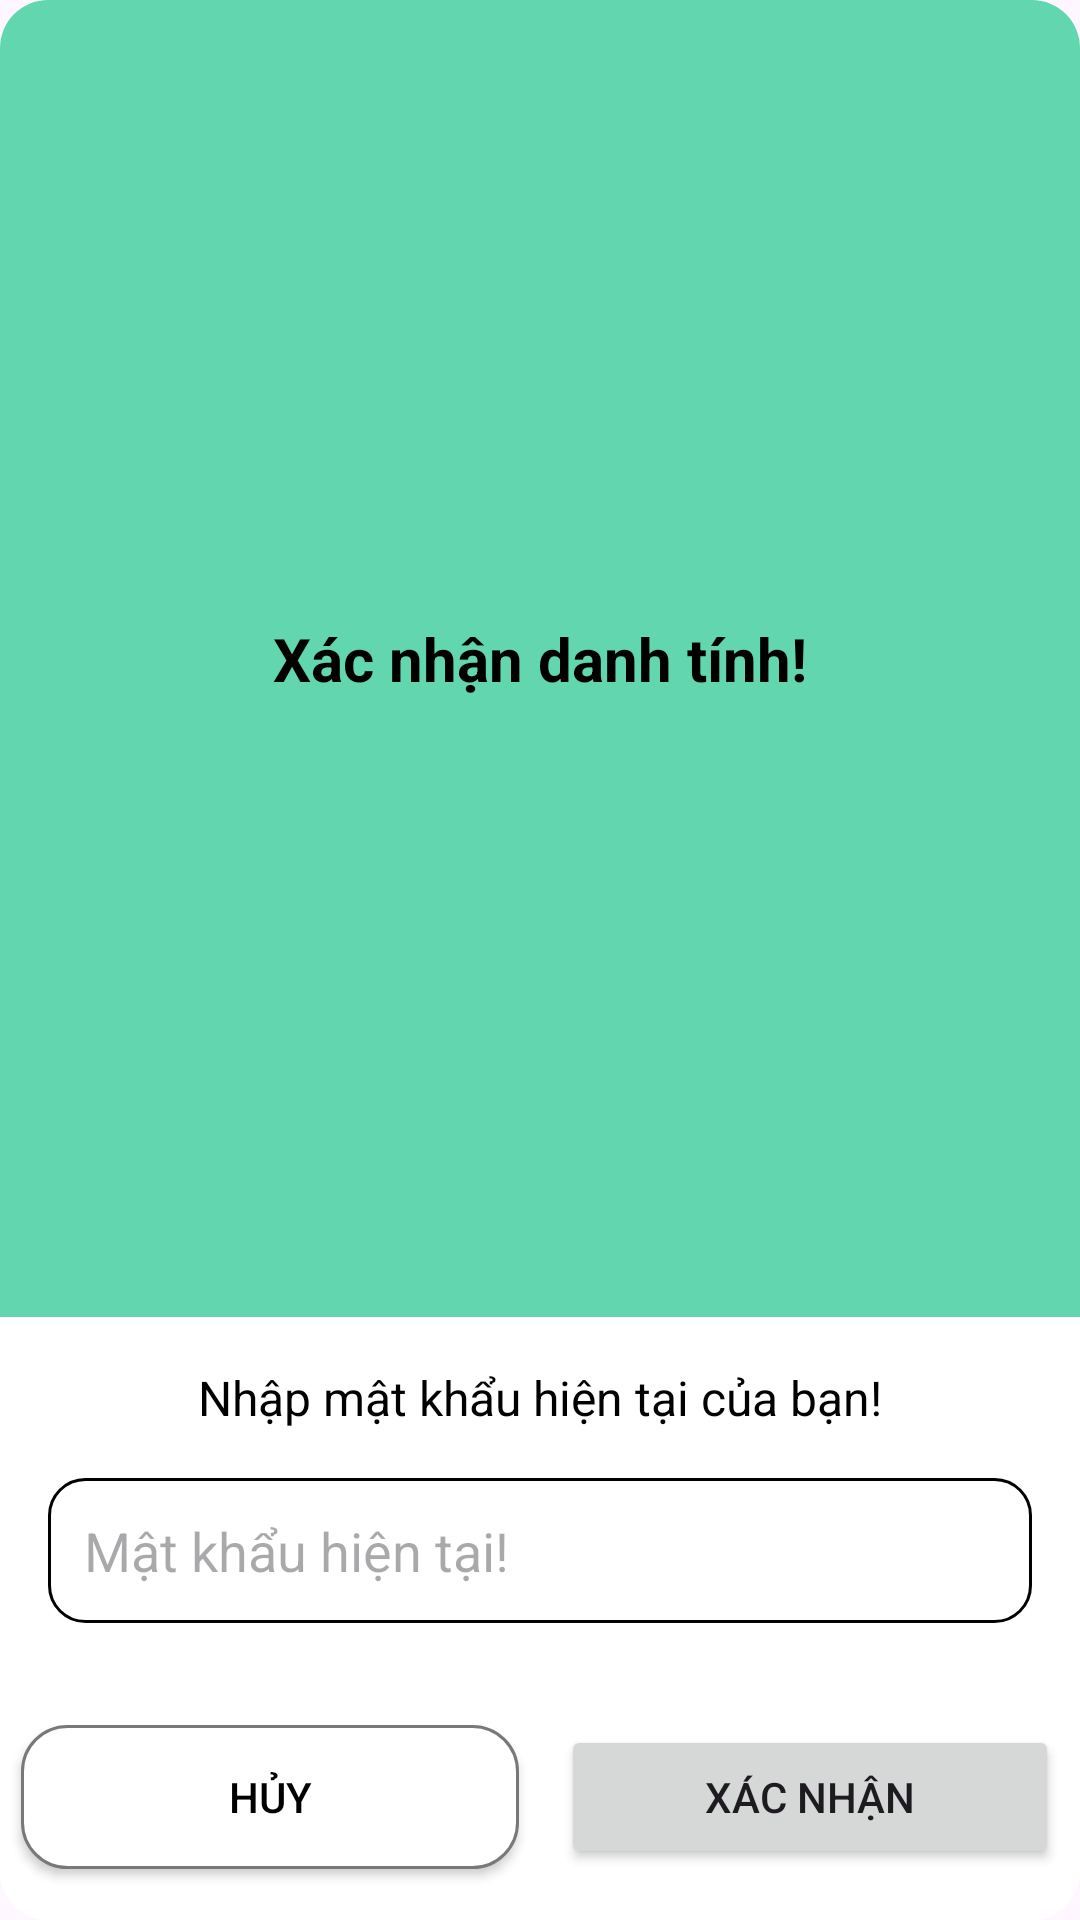

Android layout source for this screen:
<!-- AndroidManifest.xml: application theme Theme.Android_social_media -->
<!-- res/layout/layout_dialog_password.xml -->
<?xml version="1.0" encoding="utf-8"?>
<LinearLayout xmlns:android="http://schemas.android.com/apk/res/android"
    android:layout_width="match_parent"
    android:layout_height="wrap_content"
    xmlns:app="http://schemas.android.com/apk/res-auto"
    android:background="@drawable/bg_white"
    android:layout_margin="16dp"
    android:paddingBottom="10dp"
    android:orientation="vertical">


    <TextView
        android:id="@+id/textView13"
        android:layout_width="match_parent"
        android:layout_height="wrap_content"
        android:layout_weight="1"
        android:text="Xác nhận danh tính!"
        android:textColor="@color/black"
        android:textSize="20dp"
        android:textStyle="bold"
        android:padding="12dp"
        android:gravity="center"
        android:background="@drawable/bg_head_dialog_password"
        />

    <LinearLayout
        android:layout_width="match_parent"
        android:layout_height="wrap_content"
        android:orientation="vertical"
        android:padding="16dp">
        <TextView
            android:layout_width="match_parent"
            android:layout_height="wrap_content"
            android:text="Nhập mật khẩu hiện tại của bạn!"
            android:textSize="16dp"
            android:gravity="center"
            android:textColor="@color/black"/>

        <EditText
            android:id="@+id/edtPasswordNow"
            android:layout_width="match_parent"
            android:layout_height="wrap_content"
            android:layout_marginTop="16dp"
            android:padding="12dp"
            android:background="@drawable/custom_edit_text"
            android:hint="Mật khẩu hiện tại!"
            />
    </LinearLayout>

    <LinearLayout
        android:layout_width="match_parent"
        android:layout_height="wrap_content"
        android:layout_marginTop="11dp"
        android:orientation="horizontal">
        <Button
            android:id="@+id/btnHuy"
            android:layout_width="0dp"
            android:layout_height="wrap_content"
            android:layout_weight="1"
            android:background="@drawable/custom_plantext"
            app:backgroundTint="@null"
            android:layout_margin="7dp"
            android:text="Hủy"
            android:textColor="@color/black"/>

        <Button
            android:id="@+id/btnXacNhan"
            android:layout_width="0dp"
            android:layout_height="wrap_content"
            android:layout_weight="1"
            android:layout_margin="7dp"
            android:text="Xác nhận"/>

    </LinearLayout>
</LinearLayout>
<!-- resources referenced by this layout -->
<resources>
  <color name="black">#FF000000</color>
  <!-- drawable bg_head_dialog_password (drawable) -->
  <?xml version="1.0" encoding="utf-8"?>
  <shape
      android:shape="rectangle"
      xmlns:android="http://schemas.android.com/apk/res/android">
      <solid android:color="@color/green"/>
      <corners android:topLeftRadius="16dp"
          android:topRightRadius="16dp"/>
  </shape>
  <!-- drawable bg_white (drawable) -->
  <?xml version="1.0" encoding="utf-8"?>
  <shape
      android:shape="rectangle"
      xmlns:android="http://schemas.android.com/apk/res/android">
      <solid android:color="@color/white"/>
      <corners android:radius="16dp"/>
  </shape>
  <!-- drawable custom_edit_text (drawable) -->
  <?xml version="1.0" encoding="utf-8"?>
  <shape
      android:shape="rectangle"
      xmlns:android="http://schemas.android.com/apk/res/android">
      <size android:width="100dp"
          android:height="30dp"
          />
  
      <corners android:radius="12dp" />
      <stroke android:color="@color/black"
          android:width="1dp"/>
  </shape>
  <!-- drawable custom_plantext (drawable) -->
  <?xml version="1.0" encoding="utf-8"?>
  <shape
      android:shape="rectangle"
      xmlns:android="http://schemas.android.com/apk/res/android">
      <size android:height="45dp"
          android:width="298dp" />
      <solid android:color="#fff" />
      <corners android:radius="15dp"/>
      <stroke android:color="#787878"
          android:width="1dp"/>
  </shape>
  <style name="Theme.Android_social_media" parent="Base.Theme.Android_social_media" />
  <color name="green">#62d6af</color>
  <color name="white">#FFFFFFFF</color>
  <style name="Base.Theme.Android_social_media" parent="Theme.Material3.DayNight.NoActionBar">
          
          
      </style>
</resources>
